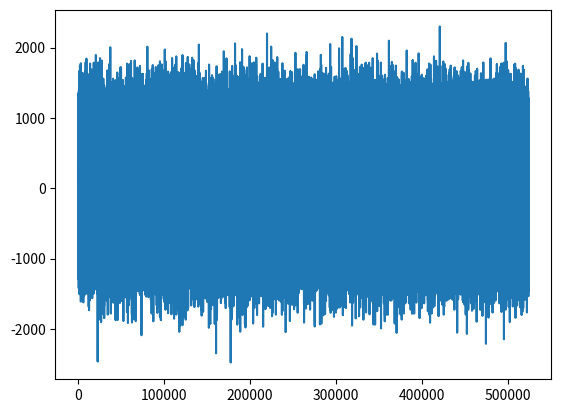
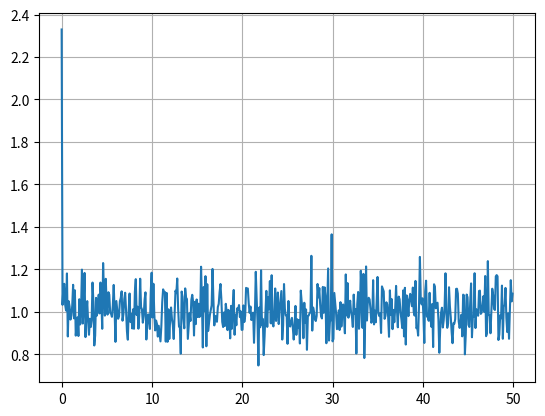

Python code for these plots, in order:
import matplotlib.pyplot as plt
import numpy as np

#TODO need to apply normalisation to spectra otherwise the estimator will fail - Nita 2007
#row major implementation
def spectral_kurtosis(s, M, FFT_LEN, N = 1, d = 1, reshape= True, fft = True, normalise=True):

    if reshape:
        s = s.reshape(M, FFT_LEN)

    if fft:
        perio = np.abs(np.fft.fft(s, axis=1)) ** 2 / FFT_LEN
    else:
        perio = np.abs(s)**2 / FFT_LEN # FFT has already been taken

    #if normalise:
        #NTAPS = 8
        #PFB_M = NTAPS*FFT_LEN
        #wipfb_ndow = np.hamming(PFB_M) * np.sinc((np.arange(PFB_M) - PFB_M / 2.0) / FFT_LEN)
        #x = np.ones([M*FFT_LEN, FFT_LEN])
        #xf = np.zeros([M, FFT_LEN])
        #for i in np.arange(M):
        #    if (i + 8 == M - 1):
        #        break
        #    xf[i, :] = np.sum(np.multiply(x[i:i + 8, :], pfb_window), axis=0)
        #xf = np.sum(xf, axis=0)

        #perio = (2/(FFT_LEN*np.sum(pfb_window**2)))*perio

    S1 = perio.sum(axis=0) # like the mean of PSD u
    S2 = np.sum(perio ** 2, axis=0)

    SK = ((M*N*d + 1) / (M - 1)) * ((M * S2 / S1 ** 2) - 1)

    if normalise:
        pfb_window = np.hamming(FFT_LEN) * np.sinc((np.arange(FFT_LEN) - FFT_LEN / 2.0) / FFT_LEN)
        n = np.arange(FFT_LEN)
        k = np.arange(FFT_LEN)
        weights = np.ones(FFT_LEN)
        for i in k:
            for j in n:
                weights[i] += pfb_window[j]**2 * np.exp(-4*np.pi*i*j/FFT_LEN)
            weights[i] = weights[i]/np.sum(pfb_window**2)
        print("weights: ", np.abs(weights)**2)
        SK = SK-np.abs(weights)**2

    return SK

#column major SK implementation for use with filterbank data
def spectral_kurtosis_cm(s, M, FFT_LEN, N = 1, d = 1):
    perio = np.abs(s) ** 2 / FFT_LEN  # FFT has already been taken

    S1 = perio.sum(axis=1)
    S2 = np.sum(perio ** 2, axis=1)

    SK = ((M*N*d + 1) / (M - 1)) * ((M * S2 / S1 ** 2) - 1)

    return SK


def s1_s2(s, FFT_LEN):
    perio = np.abs(s) ** 2 / FFT_LEN  # FFT has already been taken

    S1 = perio.sum(axis=1)
    S2 = np.sum(perio ** 2, axis=1)

    return S1, S2

#multiscale column major SK implementation for use with filterbank data
def ms_spectral_kurtosis_cm(S1, S2, M, N = 1, d = 1):

    for ch in np.arange(S1.shape[0] - 1):
        for t in np.arange(S1.shape[1] - 1 ):
            S1[ch,t] = 0.25*(S1[ch, t] + S1[ch, t+1] + S1[ch+1, t] + S1[ch+1, t+1])
            S2[ch,t] = 0.25*(S2[ch, t] + S2[ch, t+1] + S2[ch+1, t] + S2[ch+1, t+1])

    SK = ((M*N*d + 1) / (M - 1)) * ((M * S2 / S1 ** 2) - 1)

    return SK

def complex_spectral_kurtosis(s, M):

    S1 = ((np.abs(s))**2).sum(axis=1)
    S2 = (np.real(s)**4 + np.imag(s)**4).sum(axis=1)
    SK = 2*M*S2/S1**2

    return SK - 3

#column major SK cross correlation implementation for use with filterbank data
def cc_spectral_kurtosis_cm(x1, x2, M, FFT_LEN, N = 1, d = 1):
    perio = np.abs(np.multiply(x1,np.conj(x2))) ** 2 / FFT_LEN  # FFT has already been taken

    S1 = perio.sum(axis=1)
    S2 = np.sum(perio ** 2, axis=1)

    SK = ((M*N*d + 1) / (M - 1)) * ((M * S2 / S1 ** 2) - 1)

    return SK

if __name__ == "__main__":
    mean = 0
    std = 2
    FFT_LEN = 1024
    M = 512 # number of averages to take PSD over
    N = FFT_LEN * M
    PFB_TAPS = 8
    PFB_M = PFB_TAPS*FFT_LEN

    f1 = 40
    fs = 100
    t = np.arange(0, N/fs, 1.0/fs)
    k = np.arange(FFT_LEN/2)
    f = k/FFT_LEN*fs
    s = np.sin(2*np.pi*f1*t)

    pulse_train = np.zeros(N)
    duty_perc = 80
    duty_samples = int((duty_perc/100)*M)

    print("len pulse_train", len(pulse_train))
    print("number of duty samples", duty_samples)

    for i in np.arange(0, N, M):
        pulse_train[i:i+duty_samples] = np.random.randn(duty_samples)*500 #np.ones(duty_samples)*50

    wgn_re = np.random.normal(mean, std, size=N)
    wgn_im = np.random.normal(mean, std, size=N)

    x =  wgn_re + wgn_im
    x =  x + pulse_train
    x = x.reshape(M, FFT_LEN)
    XF = np.fft.fft(x, axis=1)

    sk = spectral_kurtosis(XF, M, FFT_LEN, reshape=False, fft=False, normalise=False)
    print(np.mean(sk))
    plt.figure(0)
    plt.plot(x.flatten())

    plt.figure(1)
    plt.plot(f, sk[0:int(FFT_LEN/2)])
    plt.grid()
    plt.show()

    '''x = x.reshape(FFT_LEN, M)
    XF = np.fft.fft(x, axis=0)
    SK = complex_spectral_kurtosis(XF, M)
    print("SK shape: ", SK.shape)

    x = x.transpose()
    XF = np.fft.fft(x, axis=1)
    SK1 = spectral_kurtosis(XF, M, FFT_LEN, reshape=False, fft=False, normalise=False)

    plt.figure(0)
    plt.plot(SK)
    plt.ylabel("SK")
    plt.xlabel("frequency")
    plt.grid()

    plt.figure(1)
    plt.plot(SK1)
    plt.ylabel("SK")
    plt.xlabel("frequency")
    plt.grid()

    plt.show()

    pfb_window = np.hamming(PFB_M) * np.sinc((np.arange(PFB_M) - PFB_M / 2.0) / FFT_LEN)
    pfb_window = pfb_window.reshape(PFB_TAPS, FFT_LEN)
    x = x.reshape(M, FFT_LEN)
    xf = np.zeros([M, FFT_LEN]) +1j*np.zeros([M, FFT_LEN])
    print("X shape: ", np.shape(x))
    for i in np.arange(M):
        if (i+PFB_TAPS == M-1):
            break
        a=x[i:i + PFB_TAPS, :] * pfb_window
        xf[i,:] = np.sum(a, axis=0)
        #xf[i,:] = np.sum(np.multiply(x[i:i+PFB_TAPS,:], pfb_window), axis=0)

    x1 = x.reshape(FFT_LEN, M)
    XF = np.fft.fft(x1, axis=0)
    SK = complex_spectral_kurtosis(XF, M)
    print("SK shape: ", SK.shape)

    plt.figure(0)
    plt.plot(f, SK[int(FFT_LEN/2):], label='FFT No Norm')
    plt.ylabel("SK")
    plt.xlabel("frequency")
    plt.grid()

    #xf = xf[0:M-PFB_TAPS,:]
    x = x.reshape(M, FFT_LEN)
    XF = np.fft.fft(x, axis=1)
    #XPF = np.fft.fft(xf, axis=1)

    #PXF = np.abs(XF**2 / FFT_LEN).sum(axis=0)
    #PXPF = np.abs(XPF**2 / FFT_LEN).sum(axis=0)

    SK1 = spectral_kurtosis(XF, M, FFT_LEN, reshape=False, fft=False, normalise=False)
    #SK2 = spectral_kurtosis(XPF, M, FFT_LEN, reshape=False, fft=False, normalise=False)
    #SK3 = spectral_kurtosis(XPF, M, FFT_LEN, reshape=False, fft=False, normalise=True)

    print("SK 1 mean:", np.mean(SK1))
    #print("SK 2 mean:", np.mean(SK2))
    #print("SK 3 mean:", np.mean(SK3))
    plt.figure(1)
    plt.plot(f, SK1[0:int(FFT_LEN/2)], label='FFT No Norm')
    plt.ylabel("SK")
    plt.xlabel("frequency")
    plt.grid()

    plt.show()
    plt.figure(0)
    plt.plot(x.reshape(N,1))
    plt.grid()
    plt.figure(1)
    plt.plot(pfb_window.reshape(PFB_M))
    plt.grid()
    plt.figure(2)
    plt.plot(f, PXF[0:int(FFT_LEN/2)], label='FFT')
    plt.plot(f, PXPF[0:int(FFT_LEN/2)], label='PFB')
    plt.grid()
    plt.legend()
    plt.figure(3)
    plt.axhline(1.6)
    plt.axhline(0.4)
    plt.plot(f, SK1[0:int(FFT_LEN/2)], label='FFT No Norm')
    plt.plot(f, SK2[0:int(FFT_LEN/2)], label='PFB No Norm')
    plt.plot(f, SK3[0:int(FFT_LEN/2)], label='PFB Norm')
    plt.legend()
    plt.grid()
    plt.show()
    '''



